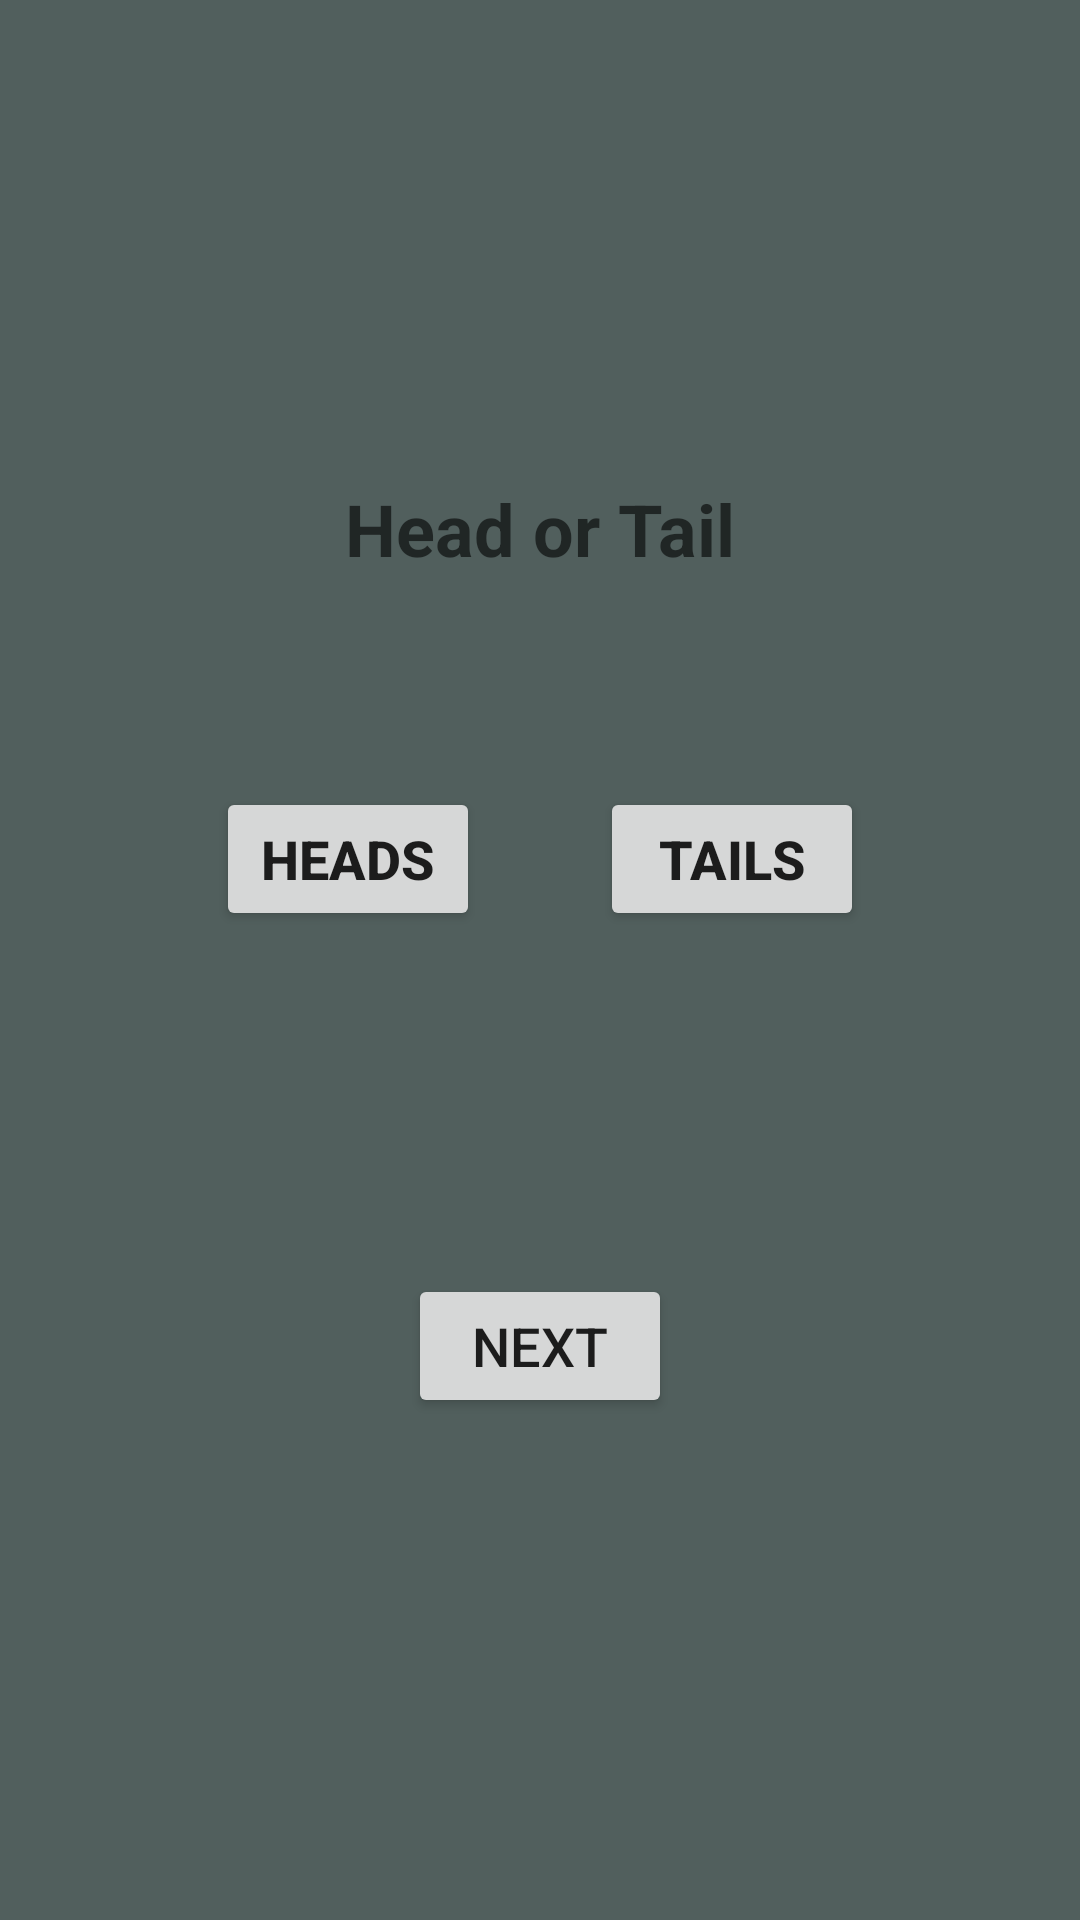

This screen was rendered from an Android layout file. Write that file and the resources it references.
<!-- AndroidManifest.xml: application theme AppTheme -->
<!-- res/layout/activity_toss.xml -->
<?xml version="1.0" encoding="utf-8"?>

<LinearLayout xmlns:android="http://schemas.android.com/apk/res/android"
    xmlns:app="http://schemas.android.com/apk/res-auto"
    xmlns:tools="http://schemas.android.com/tools"
    android:layout_width="match_parent"
    android:layout_height="match_parent"
    android:orientation="vertical"
    android:background="@color/bgcolor"
    tools:context=".TossActivity">

    <LinearLayout
        android:layout_width="match_parent"
        android:layout_height="wrap_content"
        android:layout_margin="10dp"
        android:gravity="center">

        <TextView
            android:id="@+id/sys_choose"
            android:layout_width="wrap_content"
            android:layout_height="wrap_content"
            android:layout_marginLeft="10dp"
            android:layout_marginTop="120dp"
            android:layout_marginRight="10dp"
            android:layout_marginBottom="60dp"
            android:textStyle="bold"
            android:hint="Head or Tail"
            android:textSize="24dp" />
    </LinearLayout>

    <LinearLayout
        android:layout_width="wrap_content"
        android:layout_height="wrap_content"
        android:layout_gravity="center"
        android:layout_margin="10dp"
        android:gravity="center"
        android:orientation="horizontal">

        <Button
            android:id="@+id/heads"
            android:layout_width="wrap_content"
            android:layout_height="wrap_content"
            android:layout_margin="20dp"
            android:gravity="center"
            android:padding="10dp"
            android:textStyle="bold"
            android:text="Heads"
            android:textSize="18dp"

            />


        <Button
            android:id="@+id/tails"
            android:layout_width="wrap_content"
            android:layout_height="wrap_content"
            android:layout_margin="20dp"
            android:gravity="center"
            android:textStyle="bold"
            android:padding="10dp"
            android:text="tails"
            android:textSize="18dp" />

    </LinearLayout>
    <LinearLayout
        android:layout_width="match_parent"
        android:layout_height="wrap_content"
        android:gravity="center"
        android:layout_margin="10dp"
        android:orientation="vertical">

        <TextView
            android:id="@+id/toss_result"
            android:layout_width="wrap_content"
            android:layout_height="wrap_content"
            android:textStyle="bold"
            android:textSize="18dp"
            android:layout_margin="10dp"
            android:gravity="center" />
    </LinearLayout>

    <LinearLayout
        android:layout_width="match_parent"
        android:layout_height="wrap_content"
        android:gravity="center"
        android:layout_margin="10dp"
        android:orientation="vertical">

        <Button
            android:id="@+id/next_choose"
            android:layout_width="wrap_content"
            android:layout_height="wrap_content"
            android:text="Next"
            android:textSize="18dp"
            android:layout_margin="10dp"
            android:gravity="center" />
    </LinearLayout>


</LinearLayout>
<!-- resources referenced by this layout -->
<resources>
  <color name="bgcolor">#FF515F5D</color>
  <style name="AppTheme" parent="Theme.AppCompat.Light.DarkActionBar">
          
          <item name="colorPrimary">@color/colorPrimary</item>
          <item name="colorPrimaryDark">@color/colorPrimaryDark</item>
          <item name="colorAccent">@color/txtcolor</item>
      </style>
  <color name="colorPrimary">#323D3C</color>
  <color name="colorPrimaryDark">#00574B</color>
  <color name="txtcolor">#E3E9E8</color>
</resources>
